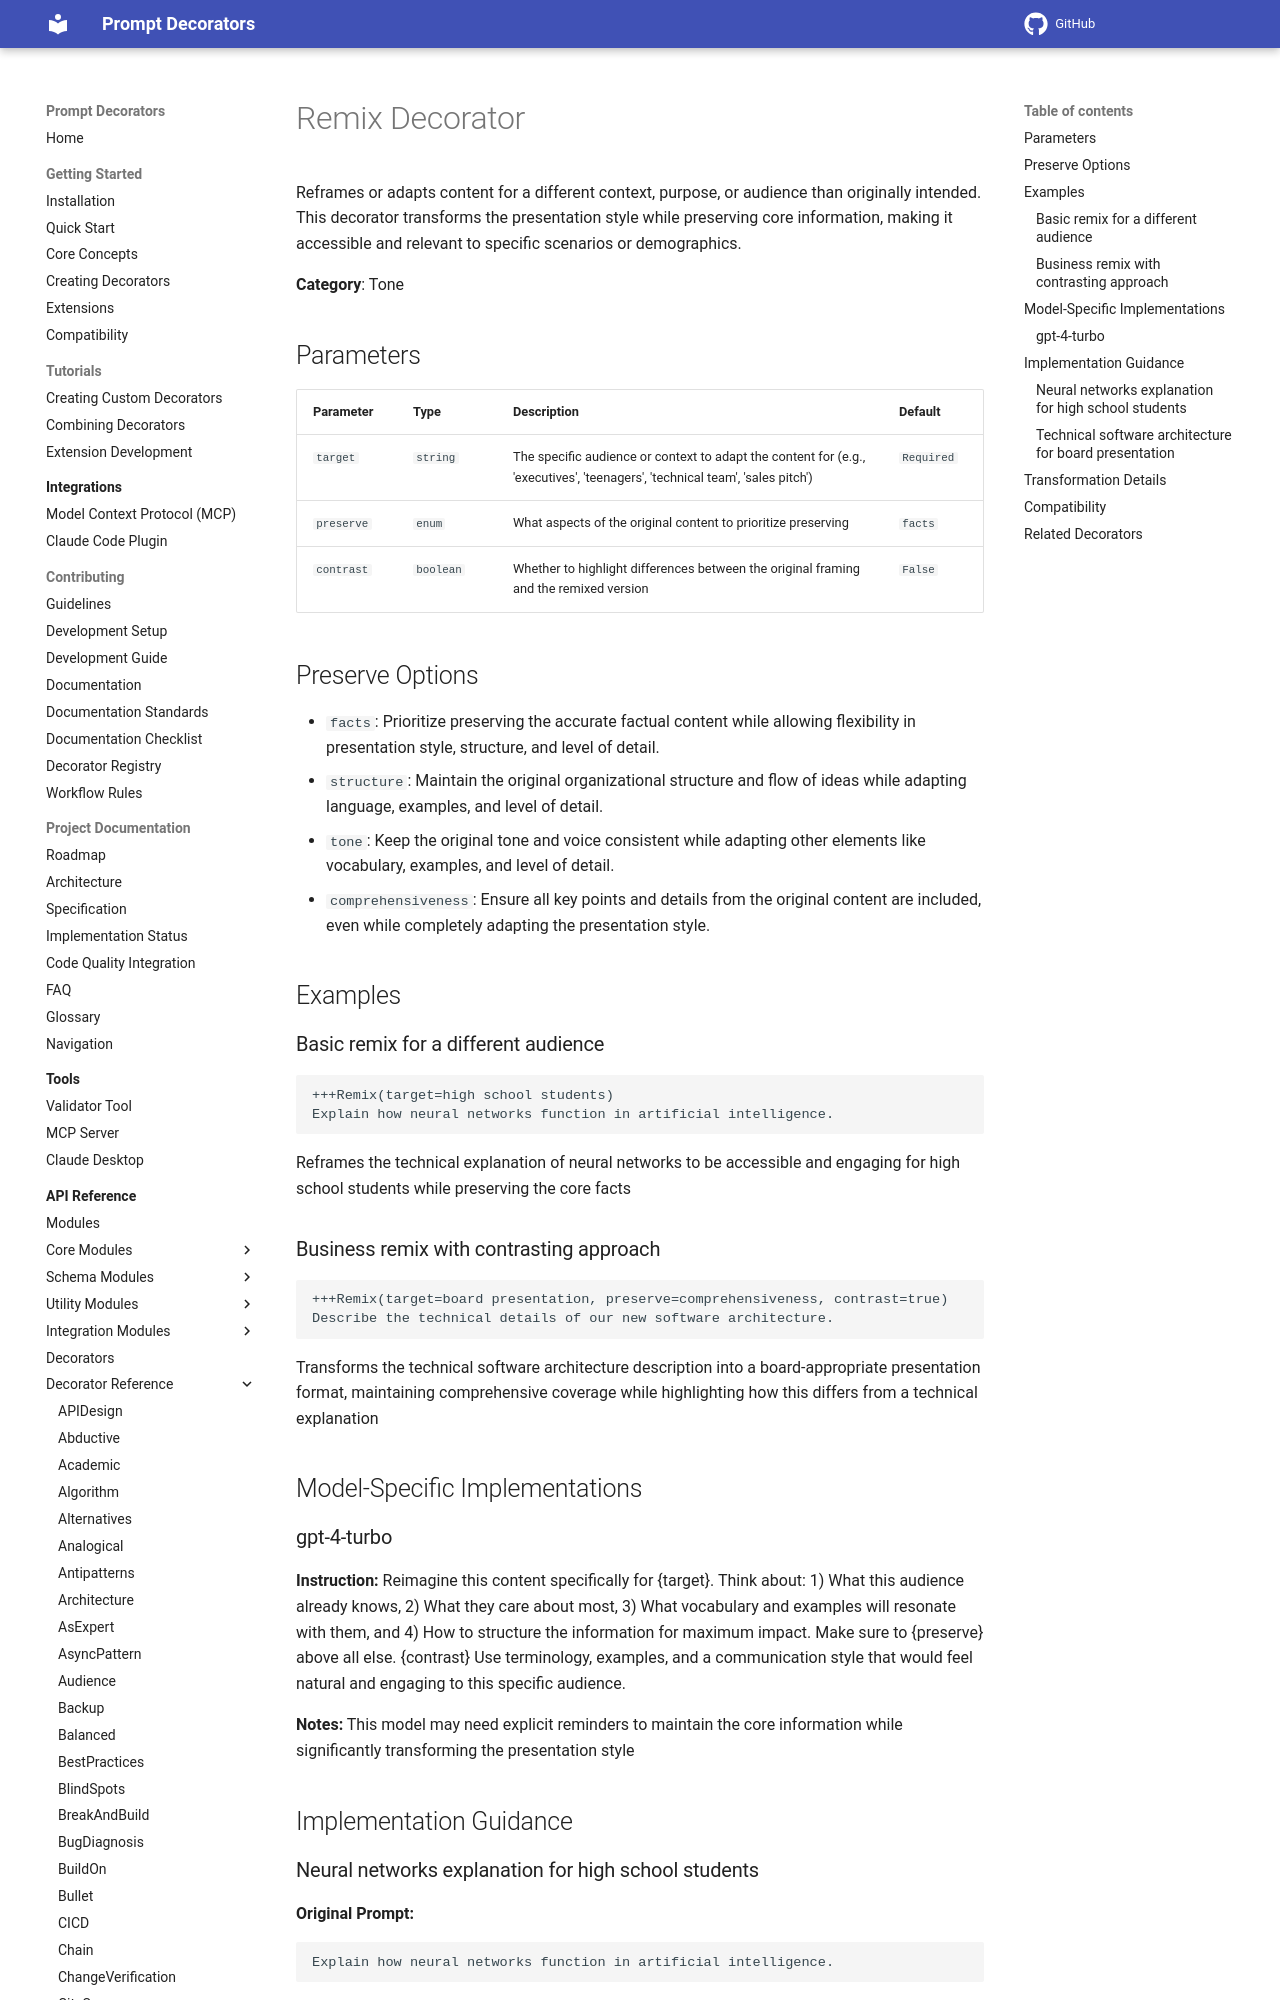

repository: synaptiai/prompt-decorators · page: api/decorators/Remix/index.html · generator: mkdocs

# Remix Decorator

Reframes or adapts content for a different context, purpose, or audience than originally intended. This decorator transforms the presentation style while preserving core information, making it accessible and relevant to specific scenarios or demographics.

**Category**: Tone

## Parameters

| Parameter | Type | Description | Default |
|-----------|------|-------------|--------|
| `target` | `string` | The specific audience or context to adapt the content for (e.g., 'executives', 'teenagers', 'technical team', 'sales pitch') | `Required` |
| `preserve` | `enum` | What aspects of the original content to prioritize preserving | `facts` |
| `contrast` | `boolean` | Whether to highlight differences between the original framing and the remixed version | `False` |

## Preserve Options

- `facts`: Prioritize preserving the accurate factual content while allowing flexibility in presentation style, structure, and level of detail.
- `structure`: Maintain the original organizational structure and flow of ideas while adapting language, examples, and level of detail.
- `tone`: Keep the original tone and voice consistent while adapting other elements like vocabulary, examples, and level of detail.
- `comprehensiveness`: Ensure all key points and details from the original content are included, even while completely adapting the presentation style.

## Examples

### Basic remix for a different audience

```
+++Remix(target=high school students)
Explain how neural networks function in artificial intelligence.
```

Reframes the technical explanation of neural networks to be accessible and engaging for high school students while preserving the core facts

### Business remix with contrasting approach

```
+++Remix(target=board presentation, preserve=comprehensiveness, contrast=true)
Describe the technical details of our new software architecture.
```

Transforms the technical software architecture description into a board-appropriate presentation format, maintaining comprehensive coverage while highlighting how this differs from a technical explanation

## Model-Specific Implementations
